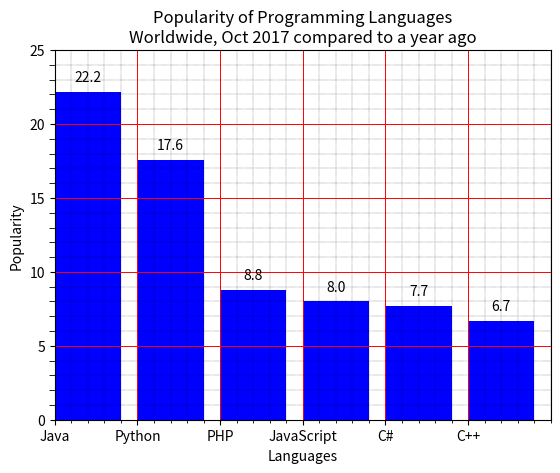

The script that saved this image:
import matplotlib.pyplot as plt

x = ['Java', 'Python', 'PHP', 'JavaScript', 'C#', 'C++']
y = [22.2, 17.6, 8.8, 8, 7.7, 6.7]

bars = plt.bar(x, y, color="blue", width=0.8, align='edge')

plt.title("Popularity of Programming Languages\nWorldwide, Oct 2017 compared to a year ago")

plt.xlim(0, 6)
plt.ylim(0, 25)

plt.grid(which='major', color='red', linestyle='-', linewidth=0.7)
plt.grid(which='minor', color='black', linestyle=':', linewidth=0.3)

plt.minorticks_on()
plt.tick_params(axis='y', which='minor', length=4)

plt.ylabel("Popularity")
plt.xlabel("Languages")

for bar in bars:
    plt.text(
        bar.get_x() + bar.get_width() / 2,
        bar.get_height() + 0.5,
        f'{bar.get_height()}',
        ha='center',
        va='bottom'
    )

plt.show()
